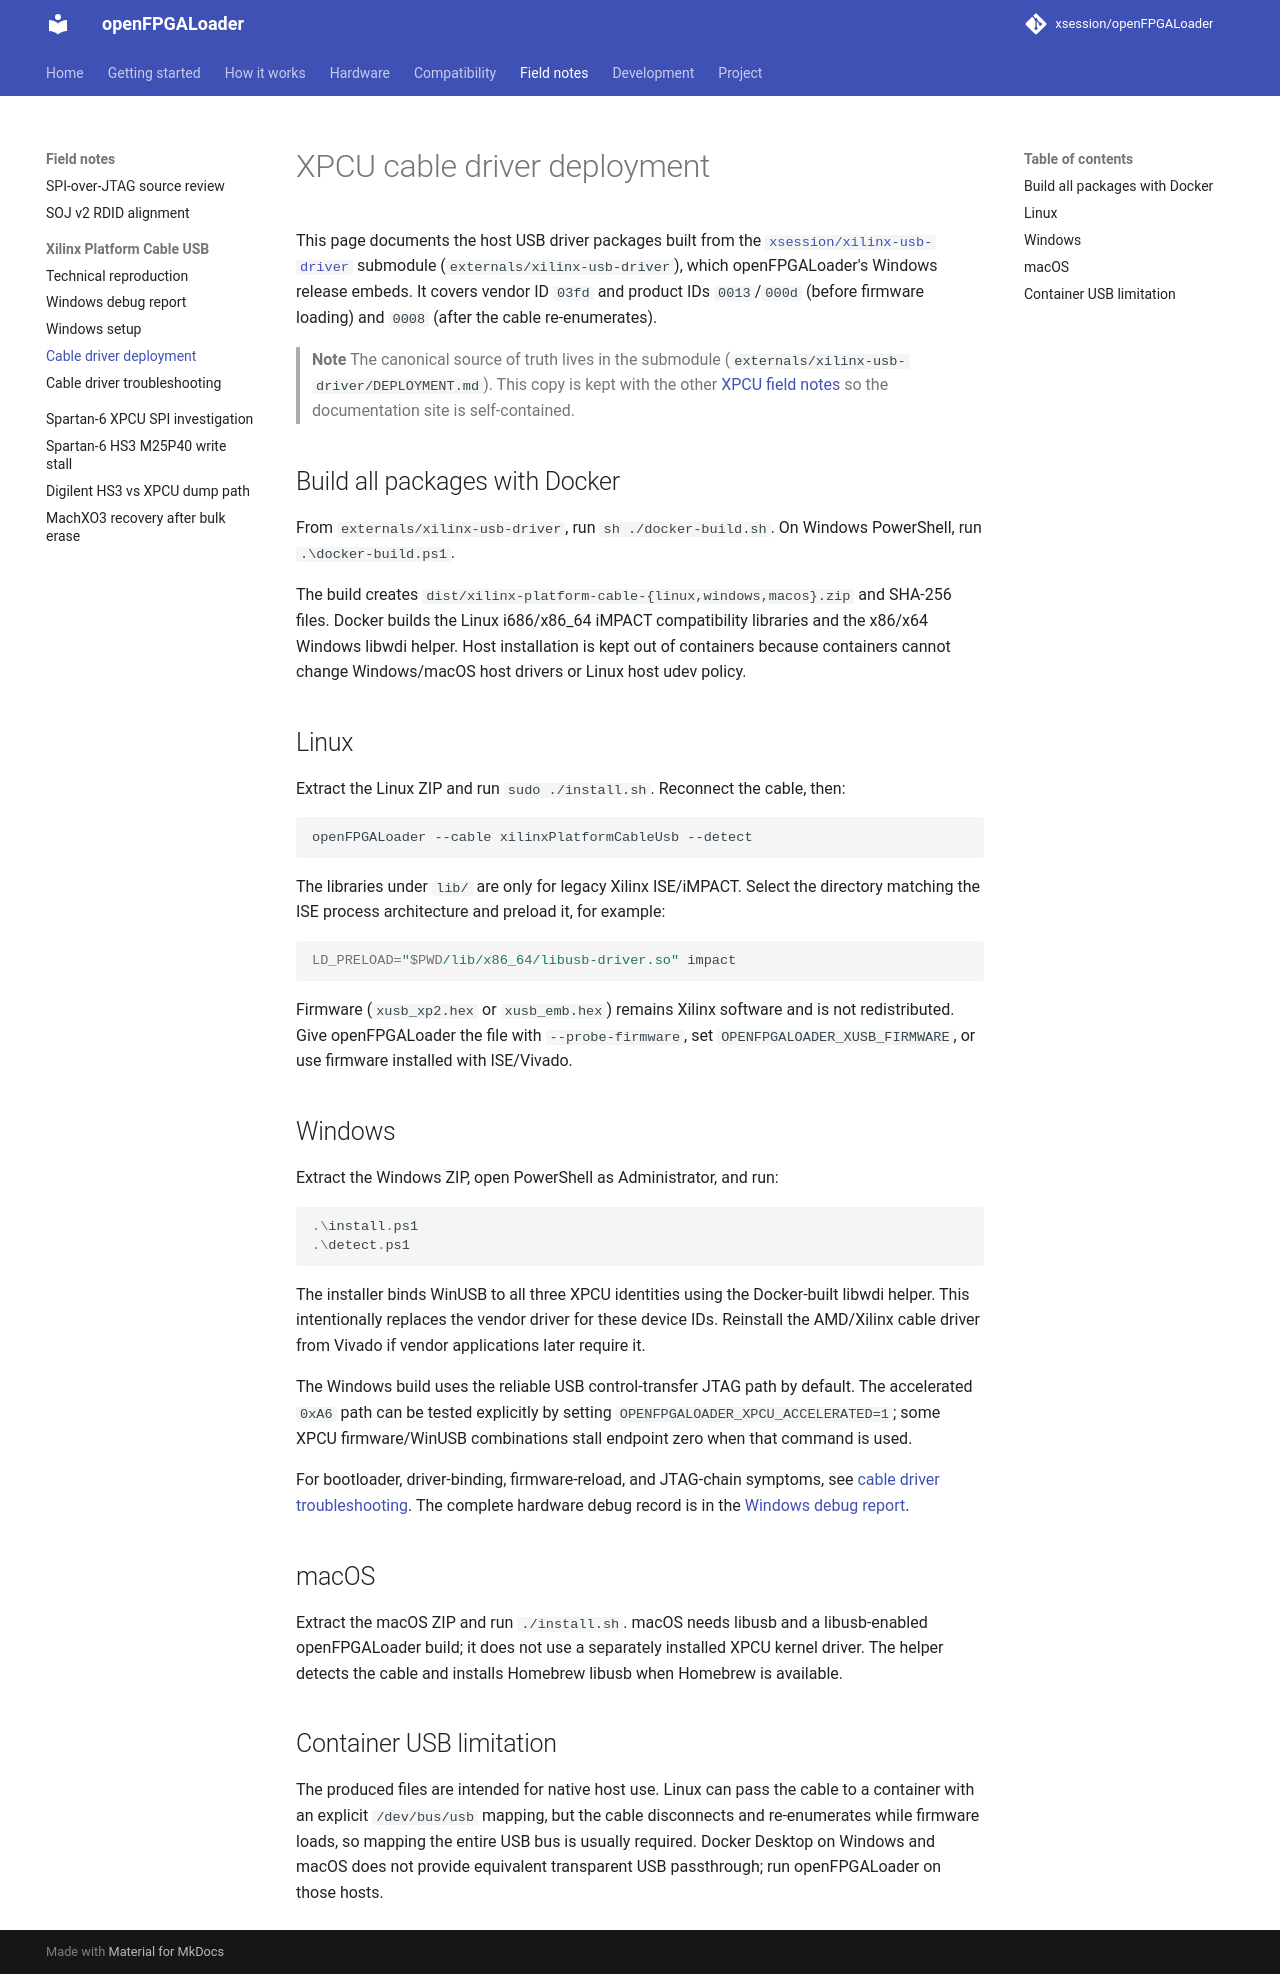

repository: xsession/openFPGALoader · page: debug/xpcu/cable-driver-deployment/index.html · generator: mkdocs

# XPCU cable driver deployment

This page documents the host USB driver packages built from the
[`xsession/xilinx-usb-driver`](https://github.com/xsession/xilinx-usb-driver)
submodule (`externals/xilinx-usb-driver`), which openFPGALoader's Windows
release embeds. It covers vendor ID `03fd` and product IDs
`0013`/`000d` (before firmware loading) and `0008` (after the cable
re-enumerates).

> **Note**
> The canonical source of truth lives in the submodule
> (`externals/xilinx-usb-driver/DEPLOYMENT.md`). This copy is kept with the
> other [XPCU field notes](technical-reproduction.md) so the documentation
> site is self-contained.

## Build all packages with Docker

From `externals/xilinx-usb-driver`, run `sh ./docker-build.sh`. On Windows
PowerShell, run `.\docker-build.ps1`.

The build creates `dist/xilinx-platform-cable-{linux,windows,macos}.zip` and
SHA-256 files. Docker builds the Linux i686/x86_64 iMPACT compatibility
libraries and the x86/x64 Windows libwdi helper. Host installation is kept
out of containers because containers cannot change Windows/macOS host
drivers or Linux host udev policy.

## Linux

Extract the Linux ZIP and run `sudo ./install.sh`. Reconnect the cable, then:

```sh
openFPGALoader --cable xilinxPlatformCableUsb --detect
```

The libraries under `lib/` are only for legacy Xilinx ISE/iMPACT. Select the
directory matching the ISE process architecture and preload it, for example:

```sh
LD_PRELOAD="$PWD/lib/x86_64/libusb-driver.so" impact
```

Firmware (`xusb_xp2.hex` or `xusb_emb.hex`) remains Xilinx software and is
not redistributed. Give openFPGALoader the file with `--probe-firmware`, set
`OPENFPGALOADER_XUSB_FIRMWARE`, or use firmware installed with ISE/Vivado.

## Windows

Extract the Windows ZIP, open PowerShell as Administrator, and run:

```powershell
.\install.ps1
.\detect.ps1
```

The installer binds WinUSB to all three XPCU identities using the
Docker-built libwdi helper. This intentionally replaces the vendor driver
for these device IDs. Reinstall the AMD/Xilinx cable driver from Vivado if
vendor applications later require it.

The Windows build uses the reliable USB control-transfer JTAG path by
default. The accelerated `0xA6` path can be tested explicitly by setting
`OPENFPGALOADER_XPCU_ACCELERATED=1`; some XPCU firmware/WinUSB combinations
stall endpoint zero when that command is used.

For bootloader, driver-binding, firmware-reload, and JTAG-chain symptoms,
see [cable driver troubleshooting](cable-driver-troubleshooting.md). The
complete hardware debug record is in the
[Windows debug report](windows-debug-report.md).

## macOS

Extract the macOS ZIP and run `./install.sh`. macOS needs libusb and a
libusb-enabled openFPGALoader build; it does not use a separately installed
XPCU kernel driver. The helper detects the cable and installs Homebrew
libusb when Homebrew is available.

## Container USB limitation

The produced files are intended for native host use. Linux can pass the
cable to a container with an explicit `/dev/bus/usb` mapping, but the cable
disconnects and re-enumerates while firmware loads, so mapping the entire
USB bus is usually required. Docker Desktop on Windows and macOS does not
provide equivalent transparent USB passthrough; run openFPGALoader on those
hosts.
